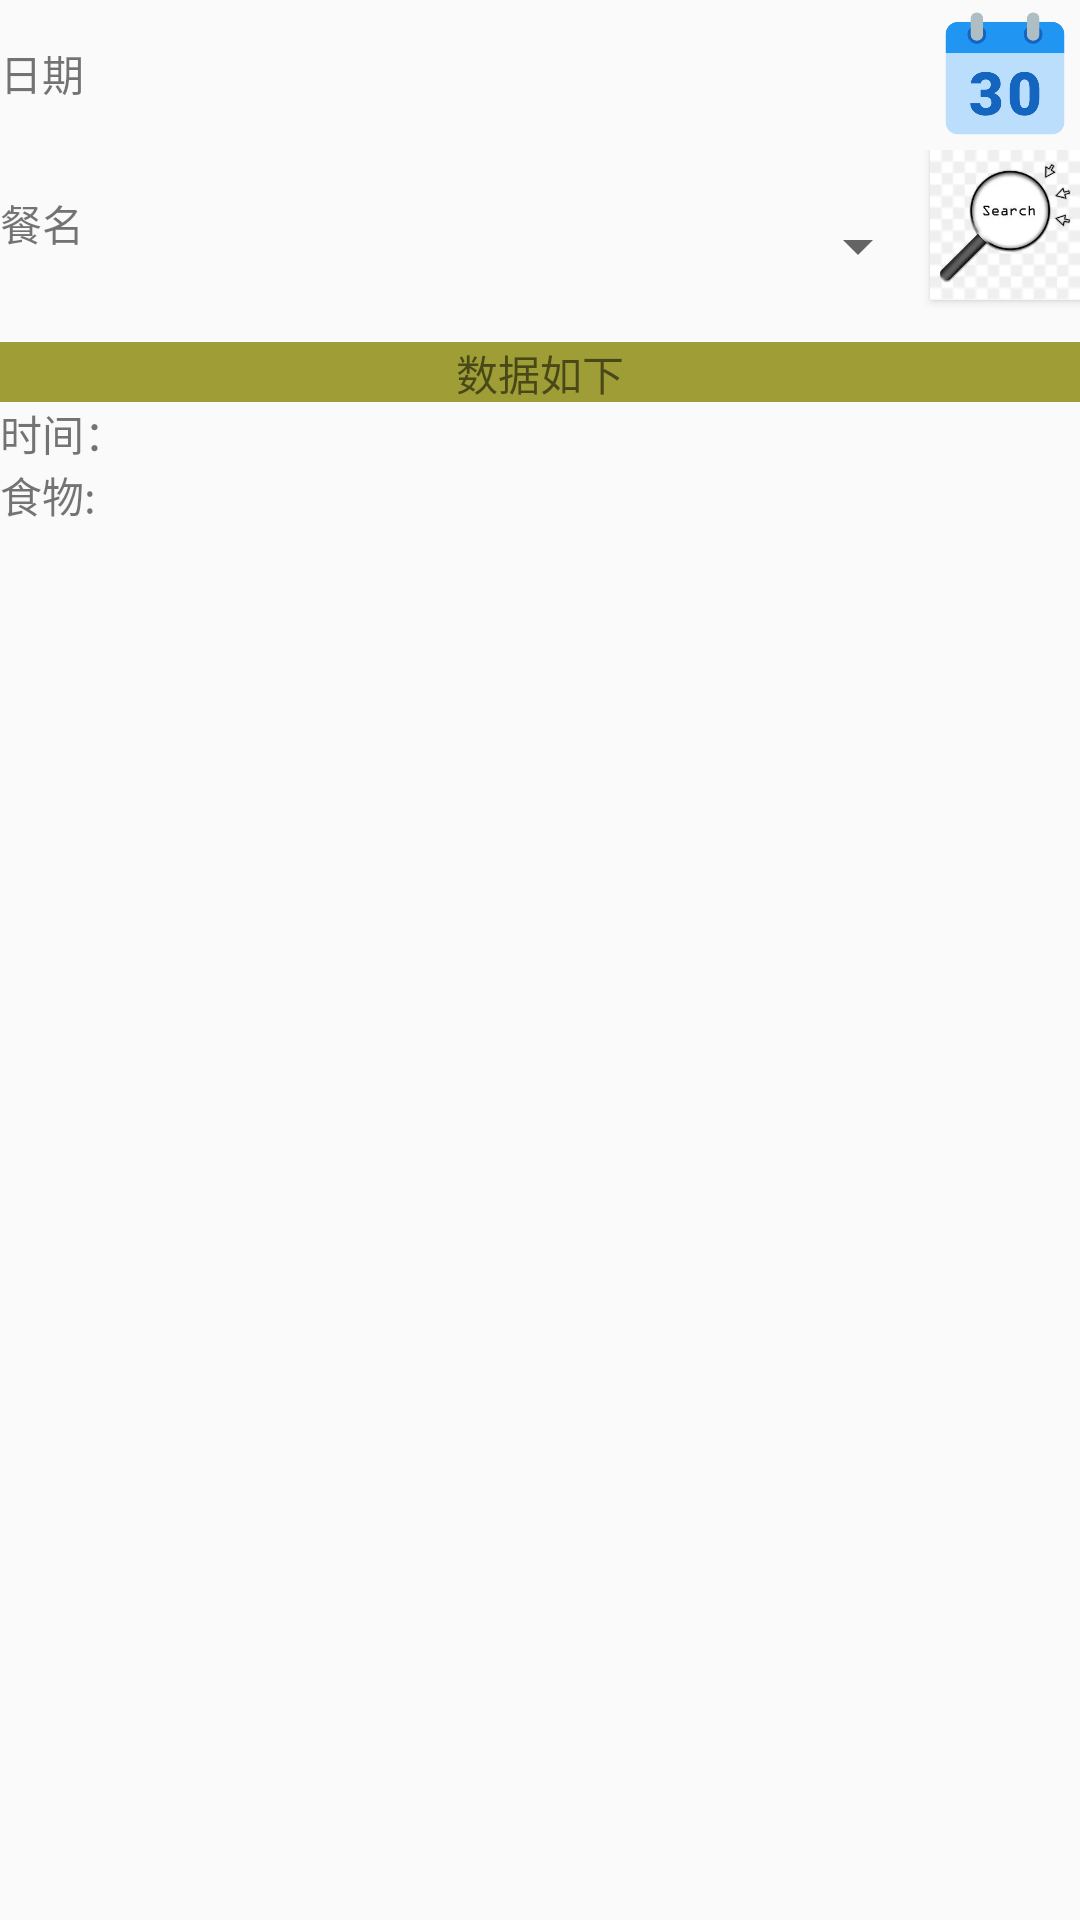

Write the Android layout XML for this screen, with the resource values it uses.
<!-- AndroidManifest.xml: application theme Theme.LifeHealthAssistant -->
<!-- res/layout/activity_show_diet.xml -->
<?xml version="1.0" encoding="utf-8"?>
<LinearLayout xmlns:android="http://schemas.android.com/apk/res/android"
    android:layout_width="match_parent"
    android:layout_height="match_parent"
    android:orientation="vertical">

    <ScrollView
        android:layout_width="match_parent"
        android:layout_height="match_parent">

        <LinearLayout
            android:orientation="vertical"
            android:layout_width="match_parent"
            android:layout_height="match_parent" >

            <LinearLayout
                android:orientation="horizontal"
                android:layout_width="match_parent"
                android:layout_height="wrap_content">

                <TextView
                    android:layout_width="wrap_content"
                    android:layout_height="wrap_content"
                    android:text="日期"/>
                <TextView
                    android:id="@+id/date_text2"
                    android:gravity="center"
                    android:layout_weight="1"
                    android:layout_width="0dp"
                    android:layout_height="wrap_content"
                    />
                <Button
                    android:id="@+id/select_date2"
                    android:layout_width="50dp"
                    android:layout_height="50dp"
                    android:background="@drawable/calendar"
                    android:onClick="onSelectDate"/>


            </LinearLayout>
            <LinearLayout
                android:orientation="horizontal"
                android:layout_width="match_parent"
                android:layout_height="wrap_content">

                <TextView
                    android:id="@+id/text_dietname2"
                    android:layout_width="wrap_content"
                    android:layout_height="wrap_content"
                    android:text="餐名"/>

                <Spinner
                    android:id="@+id/spinner_dietname2"
                    android:layout_weight="1"
                    android:layout_width="0dp"
                    android:layout_height="64dp"
                    />
                <Button
                    android:id="@+id/select_diet"
                    android:layout_width="50dp"
                    android:layout_height="50dp"
                    android:background="@drawable/search"
                    android:onClick="onSelectDiet"/>

            </LinearLayout>

            <TextView
                android:background="#9F9E36"
                android:gravity="center"
                android:text="数据如下"
                android:layout_width="match_parent"
                android:layout_height="20dp"/>

            <LinearLayout
                android:orientation="horizontal"
                android:layout_width="match_parent"
                android:layout_height="wrap_content">

                <TextView
                    android:layout_width="wrap_content"
                    android:layout_height="wrap_content"
                    android:text="时间："/>

                <TextView
                    android:id="@+id/time_text2"
                    android:layout_width="wrap_content"
                    android:layout_height="wrap_content"
                    />

            </LinearLayout>





            <LinearLayout
                android:layout_width="match_parent"
                android:layout_height="wrap_content"
                android:orientation="vertical" >

                <TextView
                    android:text="食物:"
                    android:layout_width="match_parent"
                    android:layout_height="wrap_content" />
                <TextView
                    android:id="@+id/food_text"
                    android:layout_width="match_parent"
                    android:layout_height="wrap_content" />




                <ImageView
                    android:id="@+id/picture1_2"
                    android:layout_width="wrap_content"
                    android:layout_height="wrap_content"
                    android:layout_gravity="center_horizontal"/>
                <ImageView
                    android:id="@+id/picture2_2"
                    android:layout_width="wrap_content"
                    android:layout_height="wrap_content"
                    android:layout_gravity="center_horizontal"/>
                <ImageView
                    android:id="@+id/picture3_2"
                    android:layout_width="wrap_content"
                    android:layout_height="wrap_content"
                    android:layout_gravity="center_horizontal"/>

            </LinearLayout>



        </LinearLayout>
    </ScrollView>


</LinearLayout>
<!-- resources referenced by this layout -->
<resources>
  <!-- drawable calendar: webp bitmap (drawable, 11924 bytes) -->
  <!-- drawable search: webp bitmap (drawable, 4276 bytes) -->
  <style name="Theme.LifeHealthAssistant" parent="Theme.MaterialComponents.DayNight.DarkActionBar.Bridge">
          
          <item name="colorPrimary">@color/purple_500</item>
          <item name="colorPrimaryVariant">@color/purple_700</item>
          <item name="colorOnPrimary">@color/white</item>
          
          <item name="colorSecondary">@color/teal_200</item>
          <item name="colorSecondaryVariant">@color/teal_700</item>
          <item name="colorOnSecondary">@color/black</item>
          
          <item name="android:statusBarColor" tools:targetApi="l">?attr/colorPrimaryVariant</item>
          
      </style>
  <color name="purple_500">#FF6200EE</color>
  <color name="purple_700">#FF3700B3</color>
  <color name="white">#FFFFFFFF</color>
  <color name="teal_200">#FF03DAC5</color>
  <color name="teal_700">#FF018786</color>
  <color name="black">#FF000000</color>
</resources>
